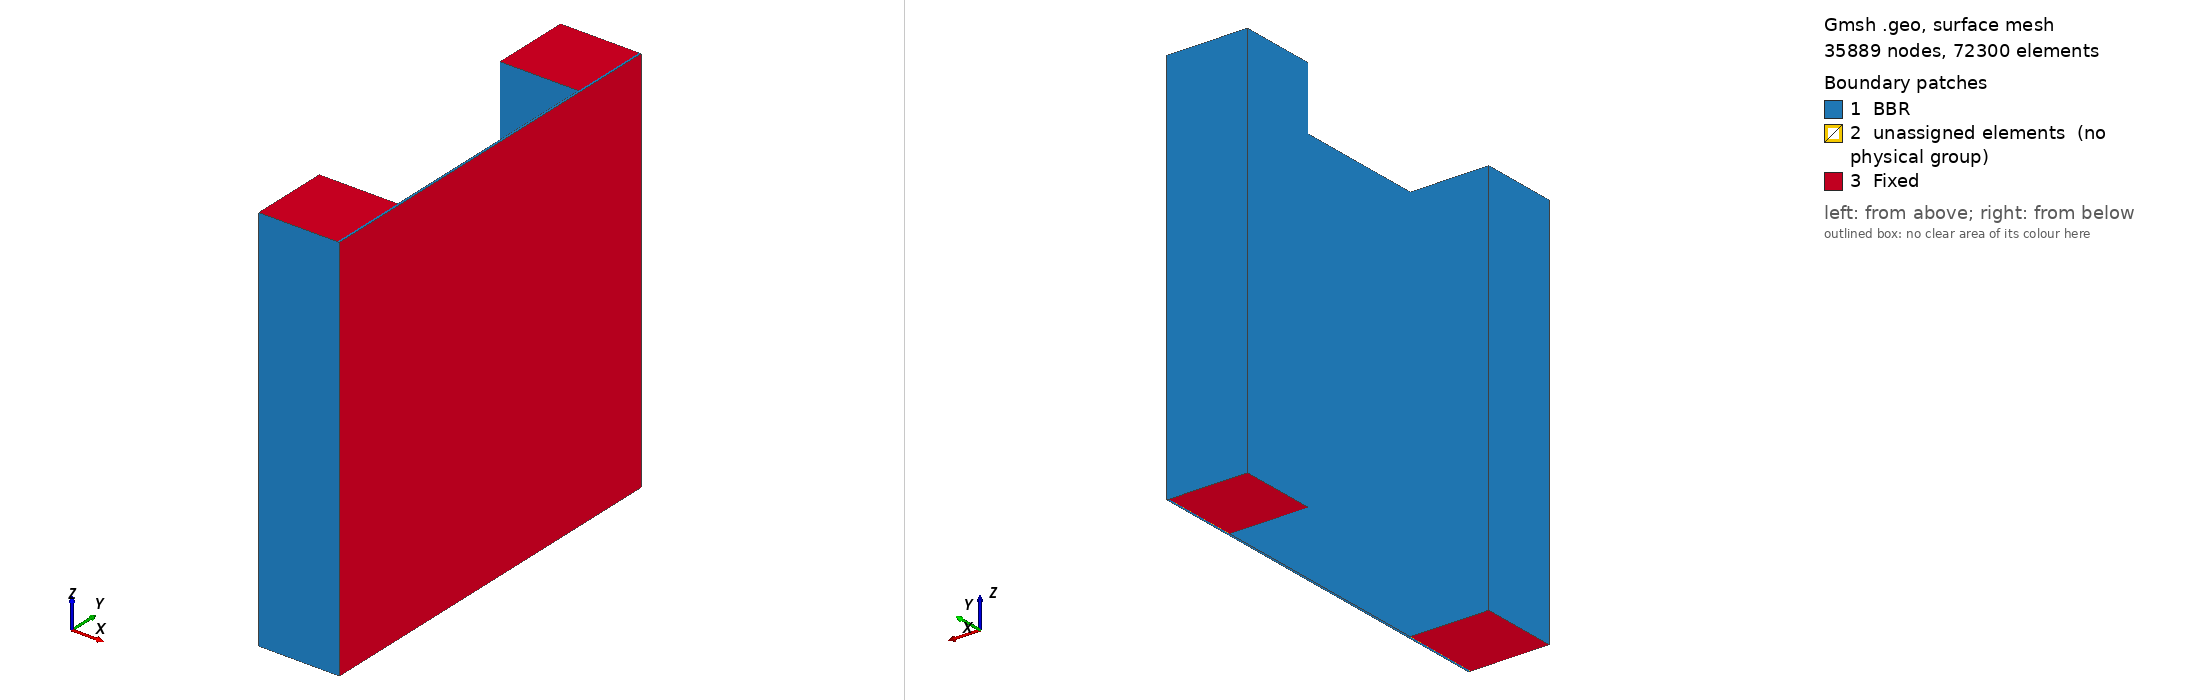

Gmsh geometry script, surface-meshed: 35889 nodes, 72300 surface elements. Boundary patches (legend numbers): 1 BBR, 2 unassigned elements (no physical group), 3 Fixed. Left view from above one corner, right view from below the opposite corner. Legend entries are the model's physical surfaces; 'unassigned elements' are surfaces in no physical group. The drawing asked Gmsh for element sizes between 1% and 20% of the model's largest extent; the script's own settings can give other sizes.

=== 3D_Holder_BACKUP.geo (drawn) ===
// Gmsh project created on Sun Feb 22 21:20:14 2026
SetFactory("OpenCASCADE");
//+
Box(1) = {0, -1, -1, 0.001, 2, 2};
//+
Box(2) = {0.001, -1, -1, 0.01, 2, 2};
//+
Box(3) = {-0.4, 0.6, -1, 2/5, 2/5, 2};
//+
Box(4) = {-0.4, -1, -1, 2/5, 2/5, 2};
//+
Physical Surface("Fixed", 54) = {6, 23, 5, 22, 14};
//+
Physical Volume("Tantalum", 55) = {4, 3};
//+
Physical Volume("Olivine", 56) = {1};
//+
Physical Volume("Aluminum", 57) = {2};
//+
BooleanFragments{ Volume{3}; Volume{1}; Volume{2}; Volume{4}; Delete; }{ }
//+
Physical Surface("BBR", 52) = {8, 19, 21, 20, 4, 11, 16, 1, 3, 13, 18, 10, 15, 9, 17};
//+      
Transfinite Curve {1, 5, 3, 7} = 25 Using Bump 1;
//+
Transfinite Curve {9, 11, 8, 4, 2, 10, 6, 12} = 10 Using Bump 1;
//+
Transfinite Curve {35, 37, 15, 35, 13} = 25 Using Bump 1;
//++
Transfinite Curve {38, 39, 16, 41, 40, 36, 42, 14} = 10 Using Bump 1;//+

//+
Field[1] = Box;
//+
Field[1].VIn = 0.01;
//+
Field[1].XMax= 0.011;
Field[1].XMin = 0;
//+
Field[1].YMax = 1;
//+
Field[1].YMin = -1;
//+
Field[1].ZMax = 1;
//+
Field[1].ZMin = -1;

//+
Background Field = 1;
